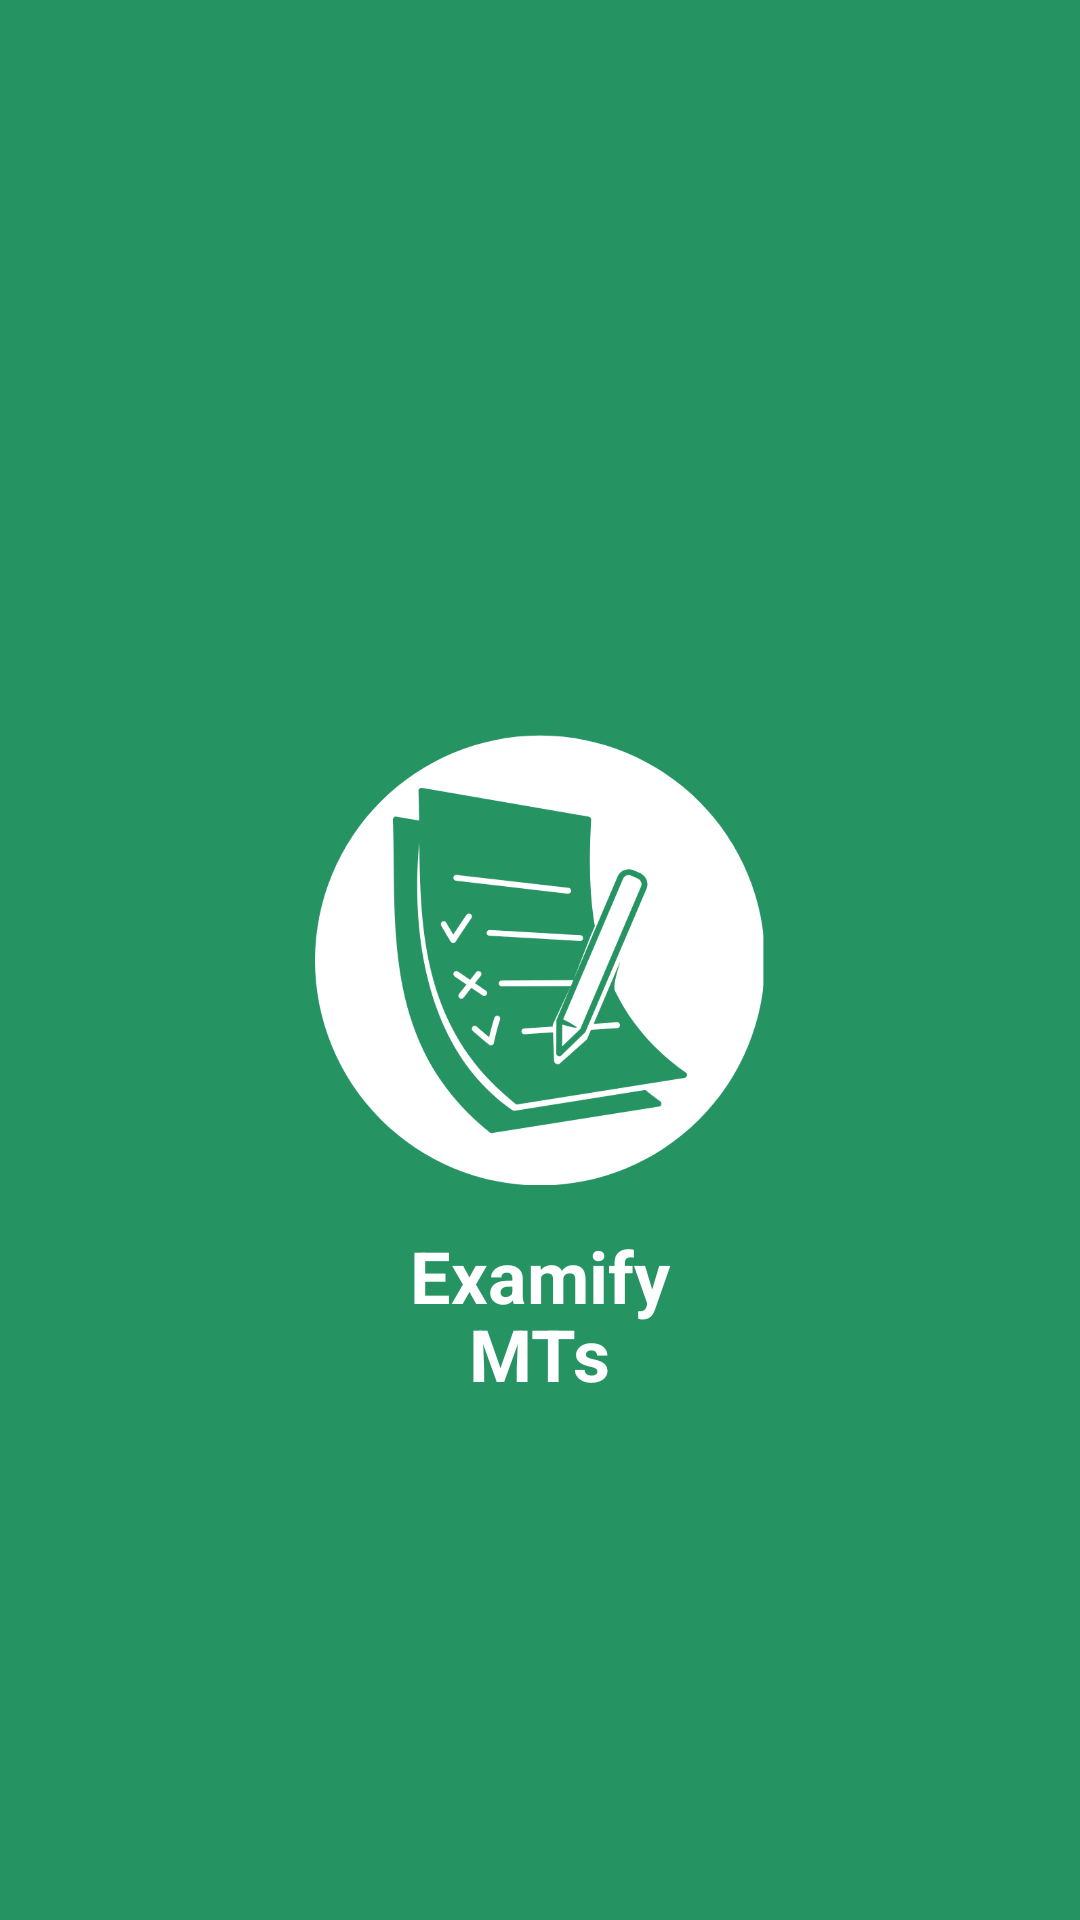

Layout XML and referenced resources for this Android screen:
<!-- AndroidManifest.xml: application theme Theme.ExamifyMTs -->
<!-- res/layout/activity_splashscreen.xml -->
<?xml version="1.0" encoding="utf-8"?>
<RelativeLayout
    xmlns:android="http://schemas.android.com/apk/res/android"
    android:background="#259362"
    android:layout_width="match_parent"
    android:layout_height="match_parent">

    <ImageView
        android:id="@+id/logo"
        android:layout_width="150dp"
        android:layout_height="150dp"
        android:src="@drawable/examify"
        android:layout_centerInParent="true"/>

    <TextView
        android:layout_width="wrap_content"
        android:layout_height="wrap_content"
        android:text="@string/main_title"
        android:textSize="24sp"
        android:layout_below="@id/logo"
        android:textStyle="bold"
        android:textColor="@color/white"
        android:layout_centerHorizontal="true"
        android:layout_marginTop="14dp"/>

    <TextView
        android:layout_width="wrap_content"
        android:layout_height="wrap_content"
        android:layout_below="@id/logo"
        android:layout_marginTop="40dp"
        android:textStyle="bold"
        android:textColor="@color/white"
        android:layout_centerHorizontal="true"
        android:text="@string/school_title"
        android:textSize="24sp" />

</RelativeLayout>
<!-- resources referenced by this layout -->
<resources>
  <color name="white">#FFFFFFFF</color>
  <!-- drawable examify: png bitmap (drawable-mdpi, 40455 bytes) -->
  <string name="main_title">Examify</string>
  <string name="school_title">MTs</string>
  <style name="Theme.ExamifyMTs" parent="Base.Theme.ExamifyMTs" />
  <style name="Base.Theme.ExamifyMTs" parent="Theme.Material3.DayNight.NoActionBar">
          
          
      </style>
</resources>
